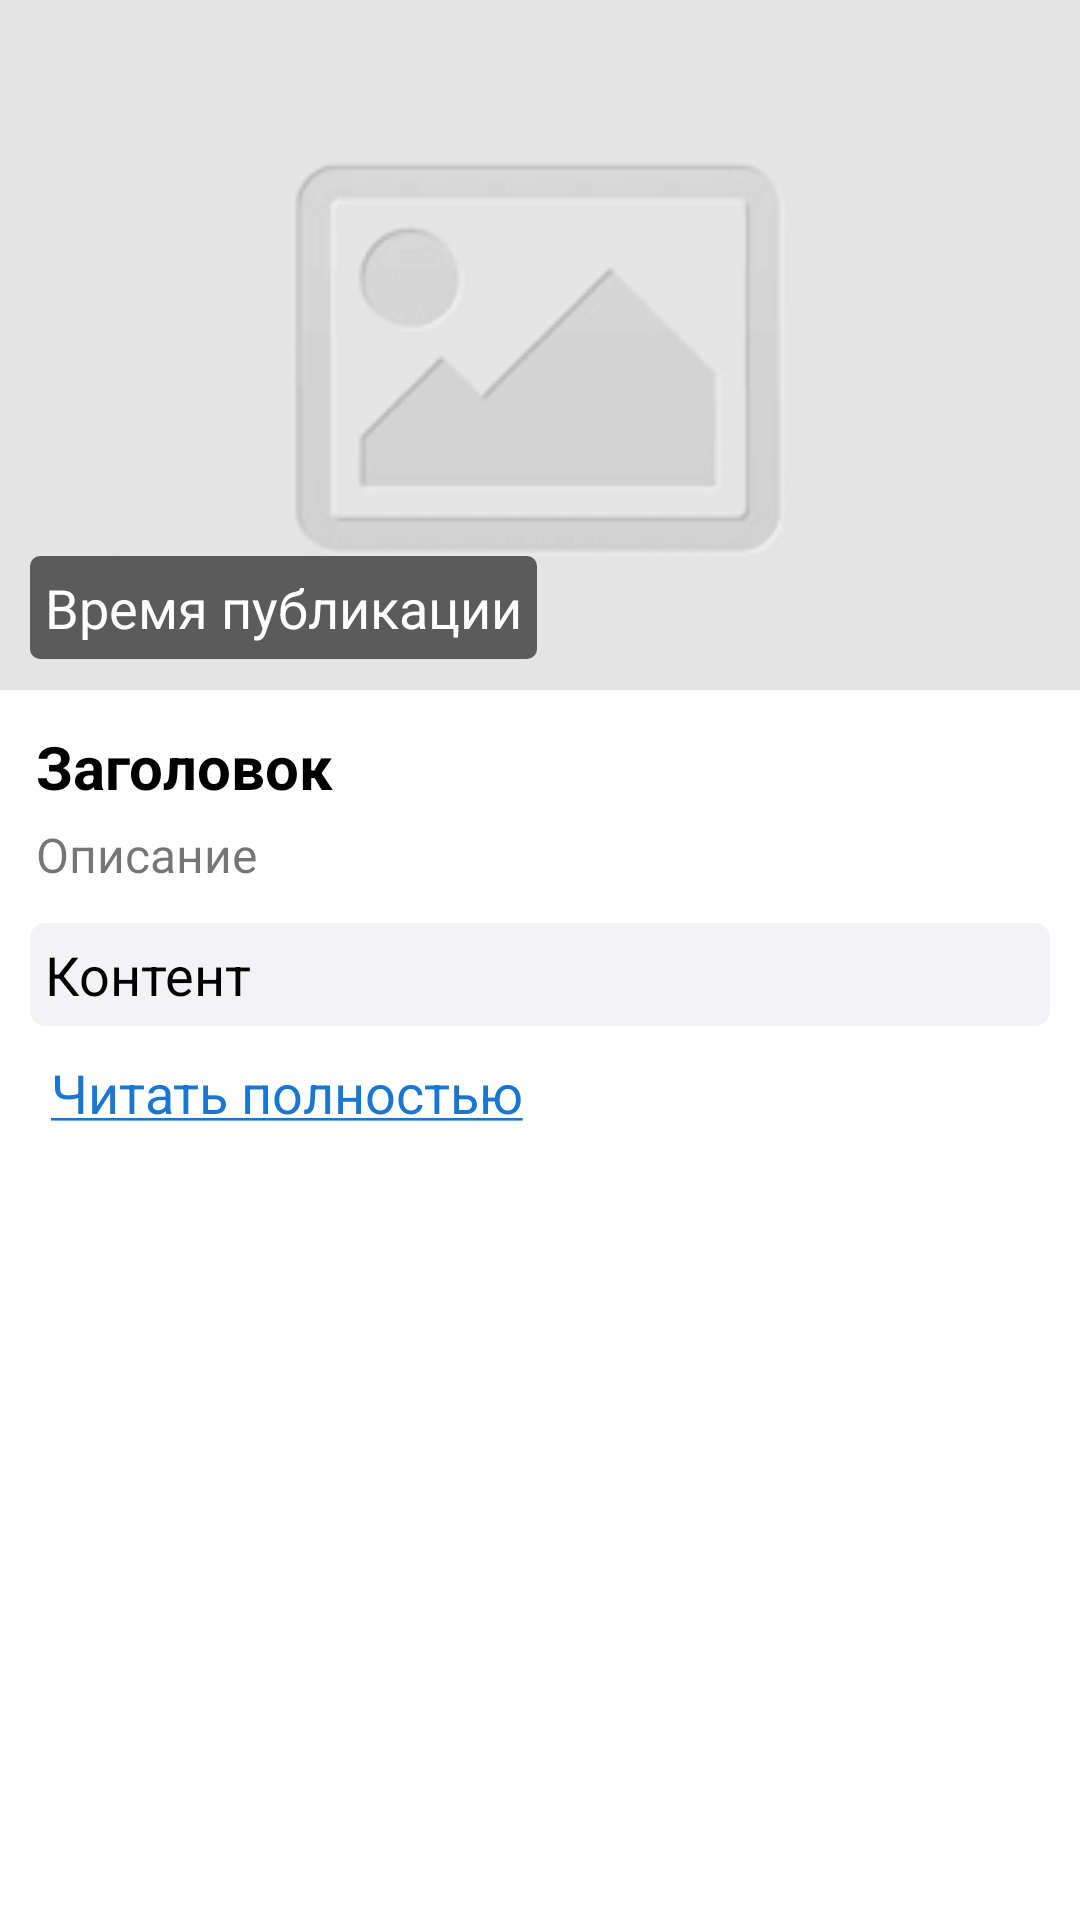

Android layout source for this screen:
<!-- AndroidManifest.xml: application theme Theme.NewsNew -->
<!-- res/layout/activity_news_details.xml -->
<?xml version="1.0" encoding="utf-8"?>
<ScrollView
    xmlns:android="http://schemas.android.com/apk/res/android"
    xmlns:app="http://schemas.android.com/apk/res-auto"
    xmlns:tools="http://schemas.android.com/tools"
    android:layout_width="match_parent"
    android:layout_height="match_parent"
    tools:context=".View.NewsDetailsActivity">

<androidx.constraintlayout.widget.ConstraintLayout
    android:layout_width="match_parent"
    android:layout_height="wrap_content">

    <ImageView android:id="@+id/selected_news_image"
        android:layout_width="match_parent"
        android:layout_height="230dp"
        android:src="@drawable/default_news_image"
        android:scaleType="centerCrop"
        app:layout_constraintLeft_toLeftOf="parent"
        app:layout_constraintRight_toRightOf="parent"
        app:layout_constraintTop_toTopOf="parent"
        android:clickable="true"/>

    <TextView android:id="@+id/selected_news_published_at"
        android:layout_width="wrap_content"
        android:layout_height="wrap_content"
        android:text="Время публикации"
        android:textColor="@color/white"
        android:drawableLeft="@drawable/ic_clock"
        android:textSize="18dp"
        android:padding="5dp"
        android:layout_marginTop="-45dp"
        android:layout_marginLeft="10dp"
        android:drawablePadding="7dp"
        android:drawableTint="@color/white"
        android:background="@drawable/published_at_bg"
        app:layout_constraintLeft_toLeftOf="parent"
        app:layout_constraintTop_toBottomOf="@id/selected_news_image"/>

    <TextView android:id="@+id/selected_news_title"
        android:layout_width="match_parent"
        android:layout_height="wrap_content"
        android:text="Заголовок"
        android:textColor="@color/black"
        android:textSize="20dp"
        android:textStyle="bold"
        android:layout_marginLeft="12dp"
        android:layout_marginRight="12dp"
        android:layout_marginTop="12dp"
        app:layout_constraintLeft_toLeftOf="parent"
        app:layout_constraintRight_toRightOf="parent"
        app:layout_constraintTop_toBottomOf="@id/selected_news_image"/>

    <TextView android:id="@+id/selected_news_description"
        android:layout_width="match_parent"
        android:layout_height="wrap_content"
        app:layout_constraintLeft_toLeftOf="parent"
        app:layout_constraintRight_toRightOf="parent"
        android:layout_marginTop="5dp"
        android:textSize="16dp"
        android:text="Описание"
        android:layout_marginLeft="12dp"
        android:layout_marginRight="12dp"
        app:layout_constraintTop_toBottomOf="@id/selected_news_title"/>
    
    <TextView android:id="@+id/selected_news_content"
        android:layout_width="match_parent"
        android:layout_height="wrap_content"
        android:text="Контент"
        android:textSize="18dp"
        android:background="@drawable/content_bg"
        android:textColor="@color/black"
        android:layout_marginTop="12dp"
        app:layout_constraintLeft_toLeftOf="parent"
        app:layout_constraintRight_toRightOf="parent"
        android:layout_marginRight="10dp"
        android:layout_marginLeft="10dp"
        android:padding="5dp"
        android:textAlignment="inherit"
        app:layout_constraintTop_toBottomOf="@+id/selected_news_description"/>

    <TextView android:id="@+id/selected_news_read_more"
        android:layout_width="wrap_content"
        android:layout_height="wrap_content"
        android:text="@string/read_more"
        app:layout_constraintLeft_toLeftOf="parent"
        android:layout_marginLeft="17dp"
        android:textColor="@color/blue"
        android:layout_marginTop="10dp"
        android:paddingBottom="15dp"
        android:textSize="18dp"
        app:layout_constraintTop_toBottomOf="@id/selected_news_content"/>

</androidx.constraintlayout.widget.ConstraintLayout>

</ScrollView>
<!-- resources referenced by this layout -->
<resources>
  <color name="black">#FF000000</color>
  <color name="blue">#1976D2</color>
  <color name="white">#FFFFFFFF</color>
  <!-- drawable content_bg (drawable) -->
  <?xml version="1.0" encoding="UTF-8"?>
  <shape xmlns:android="http://schemas.android.com/apk/res/android">
      <solid android:color="@color/gray_transparent" />
      <corners android:radius="15px" />
      <padding android:left="0dp"
          android:top="0dp"
          android:right="0dp"
          android:bottom="0dp" />
  </shape>
  <!-- drawable default_news_image: png bitmap (drawable, 3025 bytes) -->
  <!-- drawable published_at_bg (drawable) -->
  <?xml version="1.0" encoding="UTF-8"?>
  <shape xmlns:android="http://schemas.android.com/apk/res/android">
      <solid android:color="@color/black_transparent" />
      <corners android:radius="10px" />
      <padding android:left="0dp"
          android:top="0dp"
          android:right="0dp"
          android:bottom="0dp" />
  </shape>
  <string name="read_more"><u>Читать полностью</u></string>
  <style name="Theme.NewsNew" parent="Theme.MaterialComponents.DayNight.DarkActionBar">
          
          <item name="colorPrimary">@color/purple_500</item>
          <item name="colorPrimaryVariant">@color/purple_700</item>
          <item name="colorOnPrimary">@color/white</item>
          
          <item name="colorSecondary">@color/teal_200</item>
          <item name="colorSecondaryVariant">@color/teal_700</item>
          <item name="colorOnSecondary">@color/black</item>
          
          <item name="android:statusBarColor" tools:targetApi="l">?attr/colorPrimaryVariant</item>
          
      </style>
  <color name="gray_transparent">#99EBECF0</color>
  <color name="black_transparent">#99000000</color>
  <color name="purple_500">#FF6200EE</color>
  <color name="purple_700">#FF3700B3</color>
  <color name="teal_200">#FF03DAC5</color>
  <color name="teal_700">#FF018786</color>
</resources>
